Run: headless pygame with SDL's dummy video driver; simulated clock (each Clock.tick advances the game by its frame time, no real sleeping); random seed 0; keys injected as events and as key.get_pressed() state; no mouse input.
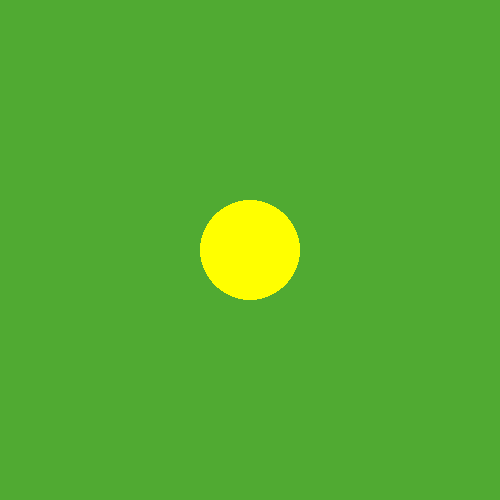
Frame 1 of 4 · flips 1–60 · no input
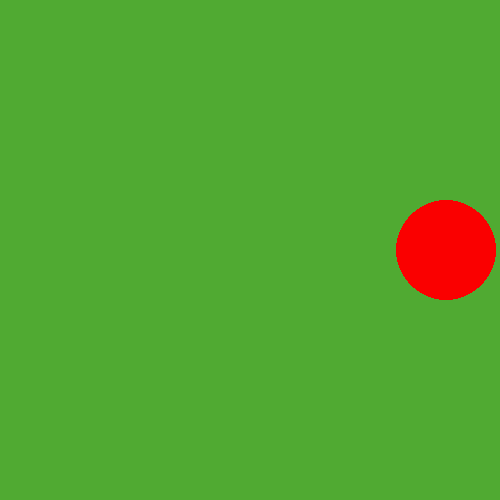
Frame 2 of 4 · flips 61–180 · tapped SPACE, RETURN · held RIGHT (→), D
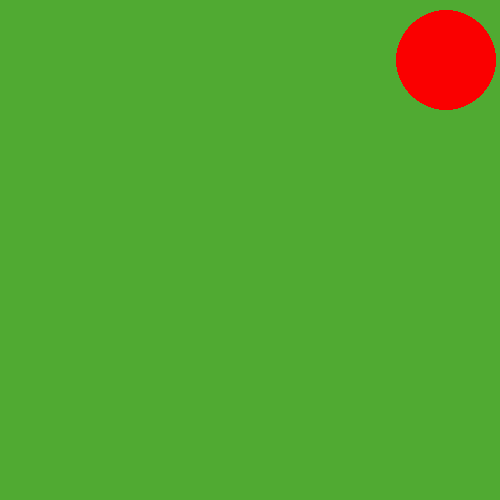
Frame 3 of 4 · flips 181–300 · held DOWN (↓), S
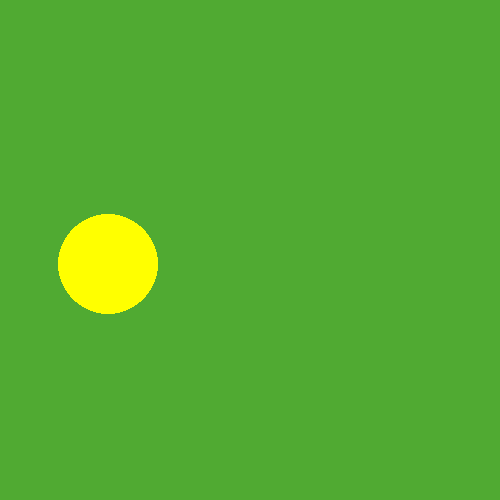
Frame 4 of 4 · flips 301–420 · held LEFT (←), A, UP (↑), W

The pygame program that drew these frames:

import pygame
pygame.init()
win = pygame.display.set_mode((500,500))

color = (150,111,11)

x = 250
y = 250



while True:
    for event in pygame.event.get():
        if event.type == pygame.QUIT:
            exit()

    if x > 500:
        x = 0
    if y > 500:
        y = 0
    elif x < 0:
        x = 500
    elif y < 0:
        y = 500



    keys = pygame.key.get_pressed()
    if keys[pygame.K_LEFT]:
        if x < 100:
            x -= 2
        else:
            x -= 3
    if keys[pygame.K_RIGHT]:
        if x > 400:
            x += 2
        else:
            x += 3

    if keys[pygame.K_UP]:
        if y < 100:
            y -= 2
        else:
            y -= 3
    if keys[pygame.K_DOWN]:
        if y > 400:
            y += 2
        else:
            y += 3
    else:
        if x > 250:
            x -= 1
        if x < 250:
            x += 1
        if y < 250:
            y += 1
        if y > 250:
            y -= 1


    win.fill((80,170,50))
    pygame.draw.circle(win, (255,255,0), (x,y), 50)
    if x < 100:
        pygame.draw.circle(win, (250,0,0), (x, y) ,50)

    if x > 400:

        pygame.draw.circle(win, (250,0, 0), (x, y), 50)

    if y < 100:

        pygame.draw.circle(win, (250,0, 0), (x, y), 50)

    if y > 400:
        pygame.draw.circle(win, (250,0, 0), (x, y), 50)



    pygame.display.update()



pygame.time.delay(10)
